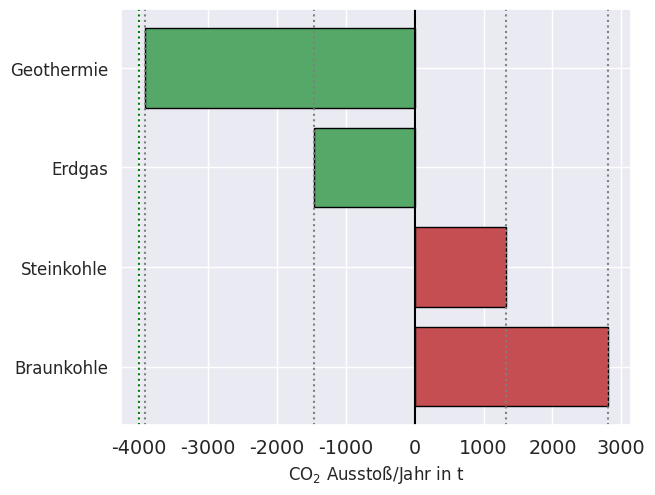

Write the Python code that produced this figure.
import numpy as np
import matplotlib.pyplot as plt
import seaborn as sns

sns.set_theme()
sns.set_context("notebook", font_scale=1.25)
Arten = ('Braunkohle', 'Steinkohle', 'Erdgas', 'Geothermie')
pos = np.arange(len(Arten))
Emissionen = [2805.6, 1321.4, -1466, -3921.8]

colors = ['r' if e >= 0 else 'g' for e in Emissionen]

a = 1
plt.barh(pos, Emissionen, align='center', color = colors, edgecolor='black', alpha=a)
plt.axvline(x=5, ymin=0.0, ymax=1.0, color='black')
plt.axvline(x=-4000, ymin=0.0, ymax=1.0, color='green', ls=':')
plt.axvline(x=2805.6, ymin=0.0, ymax=1.0, color='grey', ls=':')
plt.axvline(x=-1466, ymin=0.0, ymax=1.0, color='grey', ls=':')
plt.axvline(x=-3921.8, ymin=0.0, ymax=1.0, color='grey', ls=':')
plt.axvline(x=1321.4, ymin=0.0, ymax=1.0, color='grey', ls=':')



plt.yticks(pos, Arten, fontsize=12)
plt.xlabel('CO$_2$ Ausstoß/Jahr in t', fontsize=12)



plt.tight_layout(pad=0.1)
plt.show()

